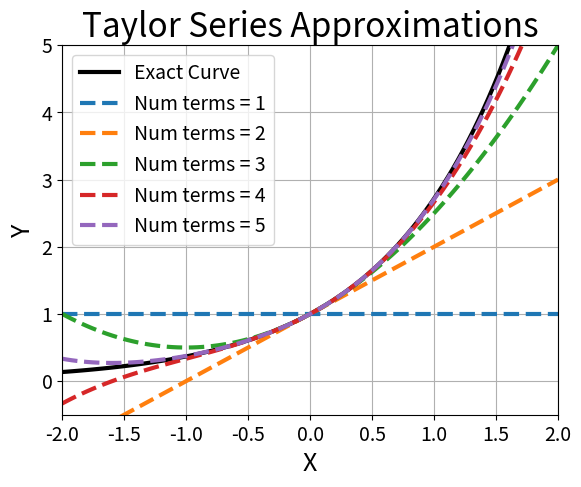

Write Python code to recreate this figure.
# Script to generate polynomial approximations to the sine and exp functions

import numpy as np
import math
import matplotlib
from matplotlib import pyplot as mplot

def TS_Prediction_exp(x0,x,numTerms):
    # Function to generate polynomial approximations for the exp function about x0
    prediction = np.exp(x0)*np.ones(x.shape)
    displacement = 1
    for numTerms in range(2,numTerms+1):
        der = np.exp(x0)            
        prediction = prediction + der*np.multiply(displacement,x-x0)/(math.factorial(numTerms-1))
        displacement = np.multiply(displacement,x-x0)
    
    return prediction

def TS_Prediction_sin(x0,x,numTerms):
    # Function to generate polynomial approximations for the sine function about x0
    prediction = np.sin(x0)*np.ones(x.shape)
    displacement = 1
    for numTerms in range(2,numTerms+1):
        if numTerms%2==0:
            der = np.cos(x0)
            if numTerms%4==0:
                der = -1*der
        else:
            der = np.sin(x0)
            if (numTerms-1)%4!=0:
                der = -1*der
            
        prediction = prediction + der*np.multiply(displacement,x-x0)/(math.factorial(numTerms-1))
        displacement = np.multiply(displacement,x-x0)
    
    return prediction

def taylorSeriesCheck(func):
    # Function that allows visual inspection of accuracy of Taylor series approximation to an exact function

    if func=='sin':
        xlim1 = -2*np.pi
        xlim2 = 2*np.pi
    else:
        xlim1 = -2
        xlim2 = 2

    # Point about which the expansion is made    
    anchorPoint = 0

    x = np.linspace(xlim1,xlim2,100)

    # Some hardwired values for visualization purposes
    if func=='sin':
        y_exact = np.sin(x)
        startTerm = 2
        jump = 2
        maxTerms = 10
    else:
        y_exact = np.exp(x)
        startTerm = 1
        jump = 1
        maxTerms= 6

    # The exact curve
    fig, ax = mplot.subplots()
    ax.plot(x,y_exact,'k-', label='Exact Curve',linewidth=3)

    # Polynomial approximations to the exact curve
    for numTerms in range(startTerm,maxTerms-startTerm+1,jump):
        if func=='sin':
            y = TS_Prediction_sin(anchorPoint,x,numTerms)
        else:
            y = TS_Prediction_exp(anchorPoint,x,numTerms)
        ax.plot(x,y,'--',linewidth=3,label='Num terms = %s' %(numTerms))
           
    mplot.title('Taylor Series Approximations', fontsize=24)
    mplot.xlim(xlim1,xlim2)
    
    if func=='sin':
        mplot.ylim(-1.5,1.5)
    else:
        mplot.ylim(-0.5,5)
    mplot.xticks(fontsize=14)
    mplot.yticks(fontsize=14)
    
    mplot.grid()
    mplot.ylabel('Y', fontsize=18, loc='center',rotation=90)
    mplot.xlabel('X', fontsize=18)

    mplot.legend(prop={'size': 14})
        
    mplot.show(block=True)

if __name__ == '__main__':
    #taylorSeriesCheck('sin')
    taylorSeriesCheck('exp')
